Run: headless pygame with SDL's dummy video driver; simulated clock (each Clock.tick advances the game by its frame time, no real sleeping); random seed 0; keys injected as events and as key.get_pressed() state; no mouse input.
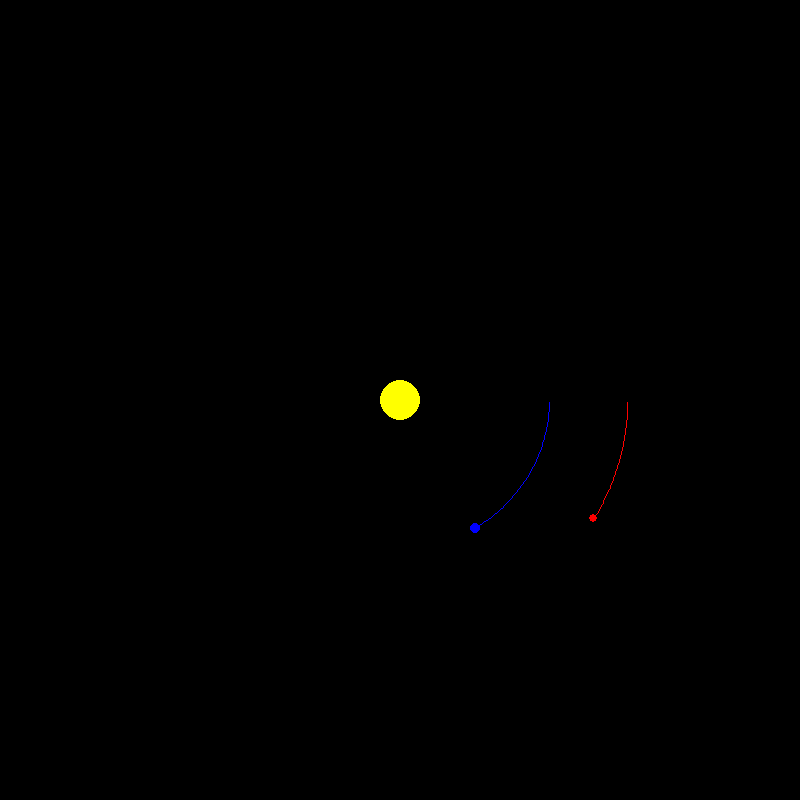
Frame 1 of 4 · flips 1–60 · no input
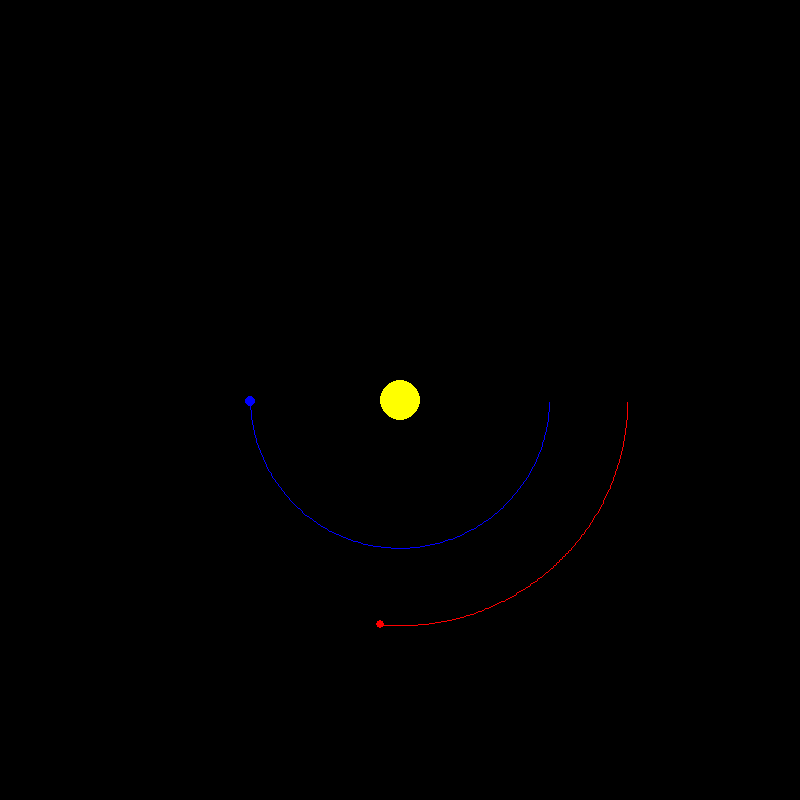
Frame 2 of 4 · flips 61–180 · tapped SPACE, RETURN · held RIGHT (→), D
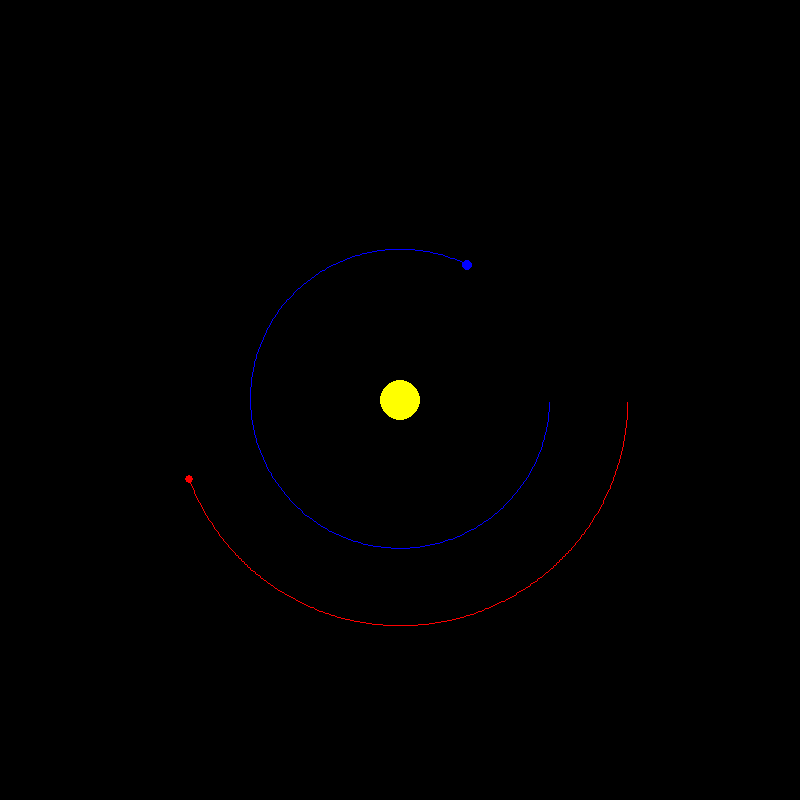
Frame 3 of 4 · flips 181–300 · held DOWN (↓), S
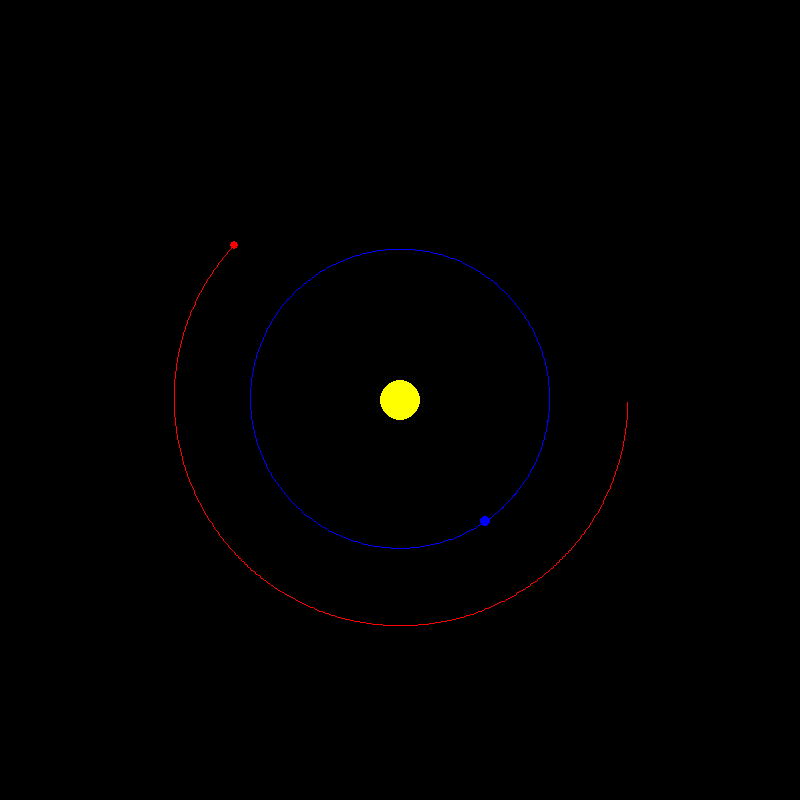
Frame 4 of 4 · flips 301–420 · held LEFT (←), A, UP (↑), W

The pygame program that drew these frames:

import pygame
import math

# Inicializace Pygame
pygame.init()
screen_width, screen_height = 800, 800
screen = pygame.display.set_mode((screen_width, screen_height))
pygame.display.set_caption("Simulátor Sluneční soustavy")
clock = pygame.time.Clock()

# Barvy
BLACK = (0, 0, 0)
WHITE = (255, 255, 255)
YELLOW = (255, 255, 0)  # Slunce
BLUE = (0, 0, 255)  # Země
RED = (255, 0, 0)  # Mars

# Gravitační konstanta (zjednodušená pro simulaci)
G = 6.67430e-11
scale = 1e9  # 1 pixel = 1 miliarda metrů
time_step = 3600 * 24  # Jeden simulovaný den (sekundy)

# Třída pro těleso
class Body:
    def __init__(self, x, y, vx, vy, mass, radius, color):
        self.x = x  # Pozice na ose x (m)
        self.y = y  # Pozice na ose y (m)
        self.vx = vx  # Rychlost ve směru x (m/s)
        self.vy = vy  # Rychlost ve směru y (m/s)
        self.mass = mass  # Hmotnost (kg)
        self.radius = radius  # Poloměr (pro vykreslení)
        self.color = color  # Barva
        self.path = []  # Trajektorie

    def update_position(self, bodies):
        # Výpočet gravitačních sil
        fx = 0
        fy = 0
        for body in bodies:
            if body == self:
                continue
            dx = body.x - self.x
            dy = body.y - self.y
            distance = math.sqrt(dx**2 + dy**2)
            if distance == 0:
                continue
            force = G * self.mass * body.mass / distance**2
            fx += force * dx / distance
            fy += force * dy / distance

        # Aktualizace rychlosti na základě síly
        ax = fx / self.mass
        ay = fy / self.mass
        self.vx += ax * time_step
        self.vy += ay * time_step

        # Aktualizace pozice na základě rychlosti
        self.x += self.vx * time_step
        self.y += self.vy * time_step

        # Uložení bodu trajektorie
        self.path.append((self.x, self.y))

    def draw(self, screen):
        # Přepočet pozice na obrazovku
        screen_x = int(self.x / scale + screen_width / 2)
        screen_y = int(self.y / scale + screen_height / 2)
        pygame.draw.circle(screen, self.color, (screen_x, screen_y), self.radius)

        # Vykreslení trajektorie
        if len(self.path) > 1:
            scaled_path = [(int(x / scale + screen_width / 2), int(y / scale + screen_height / 2)) for x, y in self.path]
            pygame.draw.lines(screen, self.color, False, scaled_path, 1)

# Inicializace těles
sun = Body(0, 0, 0, 0, 1.989e30, 20, YELLOW)  # Slunce
earth = Body(1.496e11, 0, 0, 29780, 5.972e24, 5, BLUE)  # Země
mars = Body(2.279e11, 0, 0, 24077, 6.417e23, 4, RED)  # Mars

bodies = [sun, earth, mars]

# Hlavní smyčka
running = True
while running:
    for event in pygame.event.get():
        if event.type == pygame.QUIT:
            running = False

    screen.fill(BLACK)

    for body in bodies:
        body.update_position(bodies)
        body.draw(screen)

    pygame.display.flip()
    clock.tick(60)

pygame.quit()
